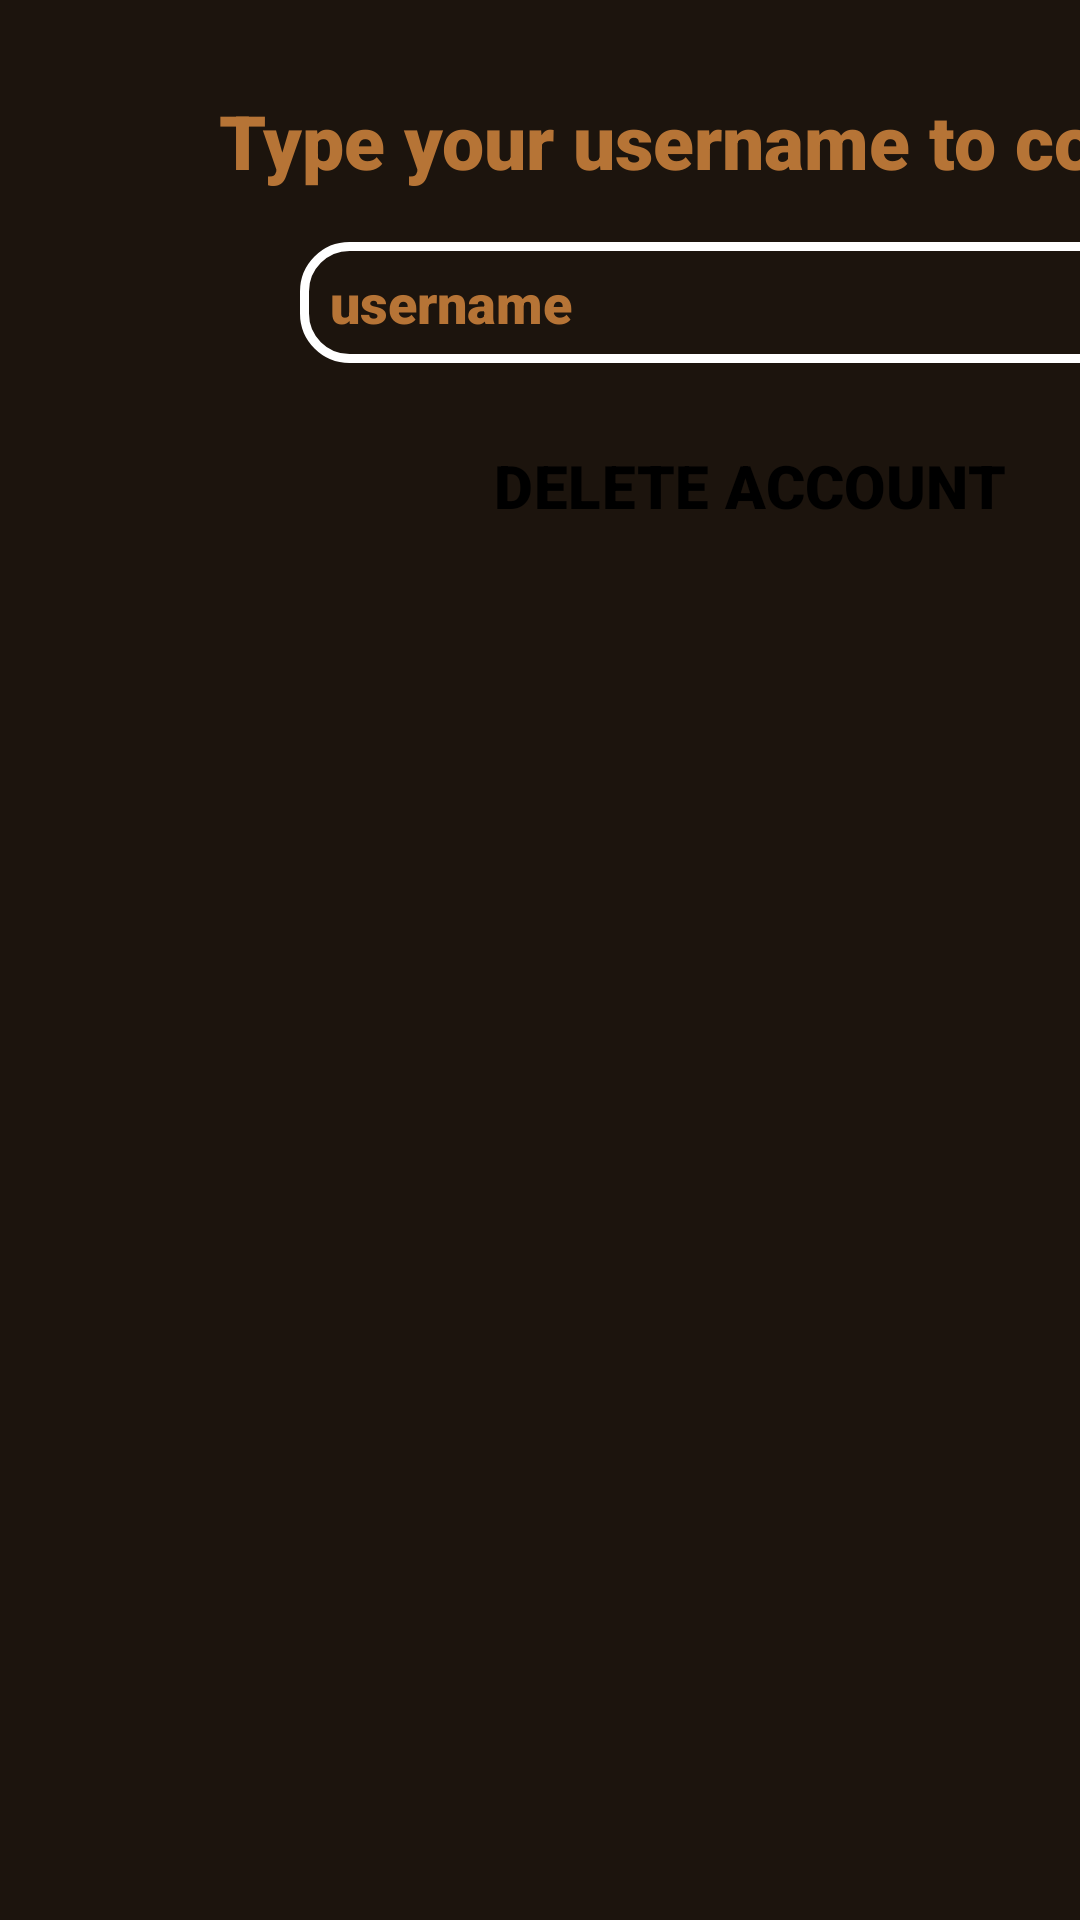

Android layout source for this screen:
<!-- AndroidManifest.xml: application theme Theme.Project3 -->
<!-- res/layout/dialog_delete_account.xml -->
<?xml version="1.0" encoding="utf-8"?>
<LinearLayout xmlns:android="http://schemas.android.com/apk/res/android"
    xmlns:tools="http://schemas.android.com/tools"
    android:layout_width="wrap_content"
    android:layout_height="wrap_content"
    xmlns:app="http://schemas.android.com/apk/res-auto"
    android:background="@color/container">

    <RelativeLayout
        android:layout_width="500dp"
        android:layout_height="wrap_content"
        android:padding="30dp">

        <TextView
            android:id="@+id/txtConfirmUsername_deleteAccount"
            android:layout_width="wrap_content"
            android:layout_height="wrap_content"
            android:layout_centerHorizontal="true"
            android:layout_marginBottom="12dp"
            android:text="Type your username to confirm"
            android:textAlignment="center"
            android:textColor="@color/on_container_text_color"
            android:textSize="25sp"
            android:textStyle="bold" />

        <EditText
            android:id="@+id/edtUsernameConfirm_deleteAccountDialog"
            android:layout_width="300dp"
            android:layout_height="wrap_content"
            android:layout_below="@+id/txtConfirmUsername_deleteAccount"
            android:layout_centerHorizontal="true"
            android:layout_marginStart="5dp"
            android:layout_marginTop="5dp"
            android:layout_marginBottom="5dp"
            android:background="@drawable/edit_text_custom"
            android:drawablePadding="3dp"
            android:hint="username"
            android:inputType="textEmailAddress"
            android:paddingVertical="8dp"
            android:paddingStart="10dp"
            android:paddingEnd="10dp"
            android:textColor="@color/on_container_text_color"
            android:textColorHint="@color/on_container_text_color" />

        <Button
            android:id="@+id/btnDeleteAccount_deleteAccountDialog"
            style="@style/buttonInContainer"
            android:layout_width="300dp"
            android:layout_below="@+id/edtUsernameConfirm_deleteAccountDialog"
            android:layout_centerHorizontal="true"
            android:layout_marginTop="12dp"
            android:layout_marginBottom="10dp"
            android:backgroundTint="@color/red"
            android:textColor="@color/black"
            android:text="delete account" />

    </RelativeLayout>

</LinearLayout>
<!-- resources referenced by this layout -->
<resources>
  <color name="black">#000000</color>
  <color name="container">#1C140D</color>
  <color name="on_container_text_color">#B67436</color>
  <color name="red">#FD4747</color>
  <!-- drawable edit_text_custom (drawable) -->
  <?xml version="1.0" encoding="utf-8"?>
  <selector xmlns:android="http://schemas.android.com/apk/res/android">
  
      <item android:state_focused="true">
          <shape android:shape="rectangle">
              <solid android:color="@color/transparent"/>
              <stroke android:color="@color/on_container_text_color"
                  android:width="3dp"/>
              <corners android:radius="15dp"/>
          </shape>
      </item>
  
      <item>
          <shape android:shape="rectangle">
              <solid android:color="@color/transparent"/>
              <stroke android:color="@color/white"
                  android:width="3dp"/>
              <corners android:radius="15dp"/>
          </shape>
      </item>
  
  </selector>
  <style name="buttonInContainer" parent="baseButton">
          <item name="android:backgroundTint">@color/background</item>
          <item name="android:textColor">@color/text_color</item>
      </style>
  <style name="Theme.Project3" parent="Theme.Material3.Light">
          <item name="windowNoTitle">true</item>
          <item name="android:windowFullscreen">true</item>
          <item name="fontFamily">sans-serif-black</item>
      </style>
  <color name="transparent">#00FFFFFF</color>
  <color name="white">#FFFFFFFF</color>
  <style name="baseButton" parent="Widget.Material3.Button">
          <item name="android:layout_width">wrap_content</item>
          <item name="android:layout_height">wrap_content</item>
          <item name="android:fontFamily">sans-serif-black</item>
          <item name="android:textAllCaps">true</item>
          <item name="android:textSize">20sp</item>
          <item name="cornerRadius">15dp</item>
      </style>
  <color name="background">#748e54</color>
  <color name="text_color">#271C13</color>
</resources>
